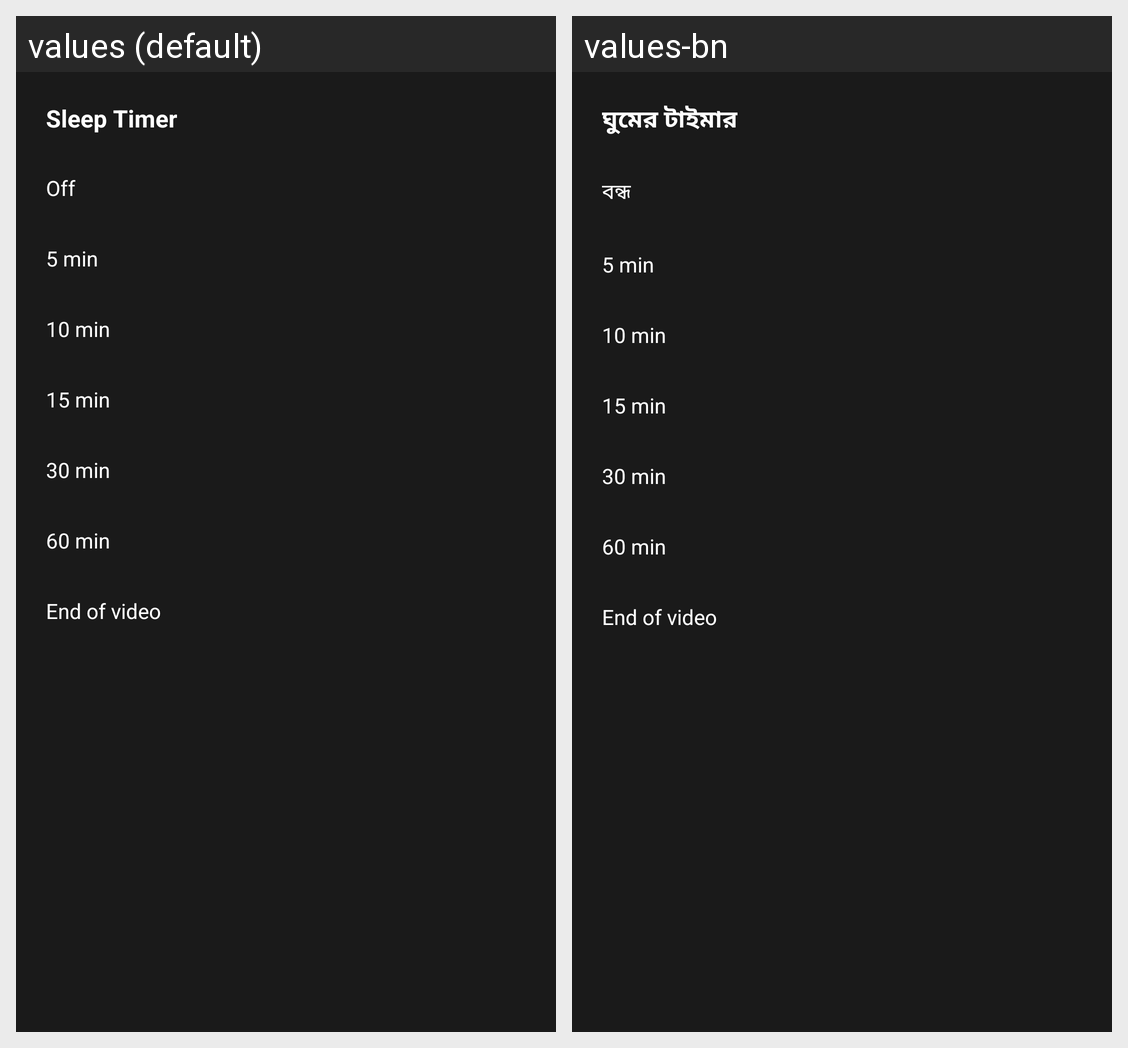

This grid shows one Android layout under two languages. Give, for every string resource on the screen, its name, the default text and each shown locale's text.
Android screen res/layout/bottom_sheet_sleep_timer.xml rendered under 2 locales, left to right: values (default), values-bn. Device: Nexus 5 (rendered at 1080×1920; each locale shown at half size, 540×960, under a caption strip naming it); theme Theme.VidViewer.
Strings drawn on this screen, with the default value and each locale's value (text and hints the layout hard-codes, and strings that could not be matched under every locale, appear in the picture but are not listed):

sleep_timer
  values: Sleep Timer
  values-bn: ঘুমের টাইমার

sleep_off
  values: Off
  values-bn: বন্ধ

sleep_5_min
  values: 5 min
  values-bn: 5 min  [not translated; the default value is used]

sleep_10_min
  values: 10 min
  values-bn: 10 min  [not translated; the default value is used]

sleep_15_min
  values: 15 min
  values-bn: 15 min  [not translated; the default value is used]

sleep_30_min
  values: 30 min
  values-bn: 30 min  [not translated; the default value is used]

sleep_60_min
  values: 60 min
  values-bn: 60 min  [not translated; the default value is used]

sleep_end_of_video
  values: End of video
  values-bn: End of video  [not translated; the default value is used]
